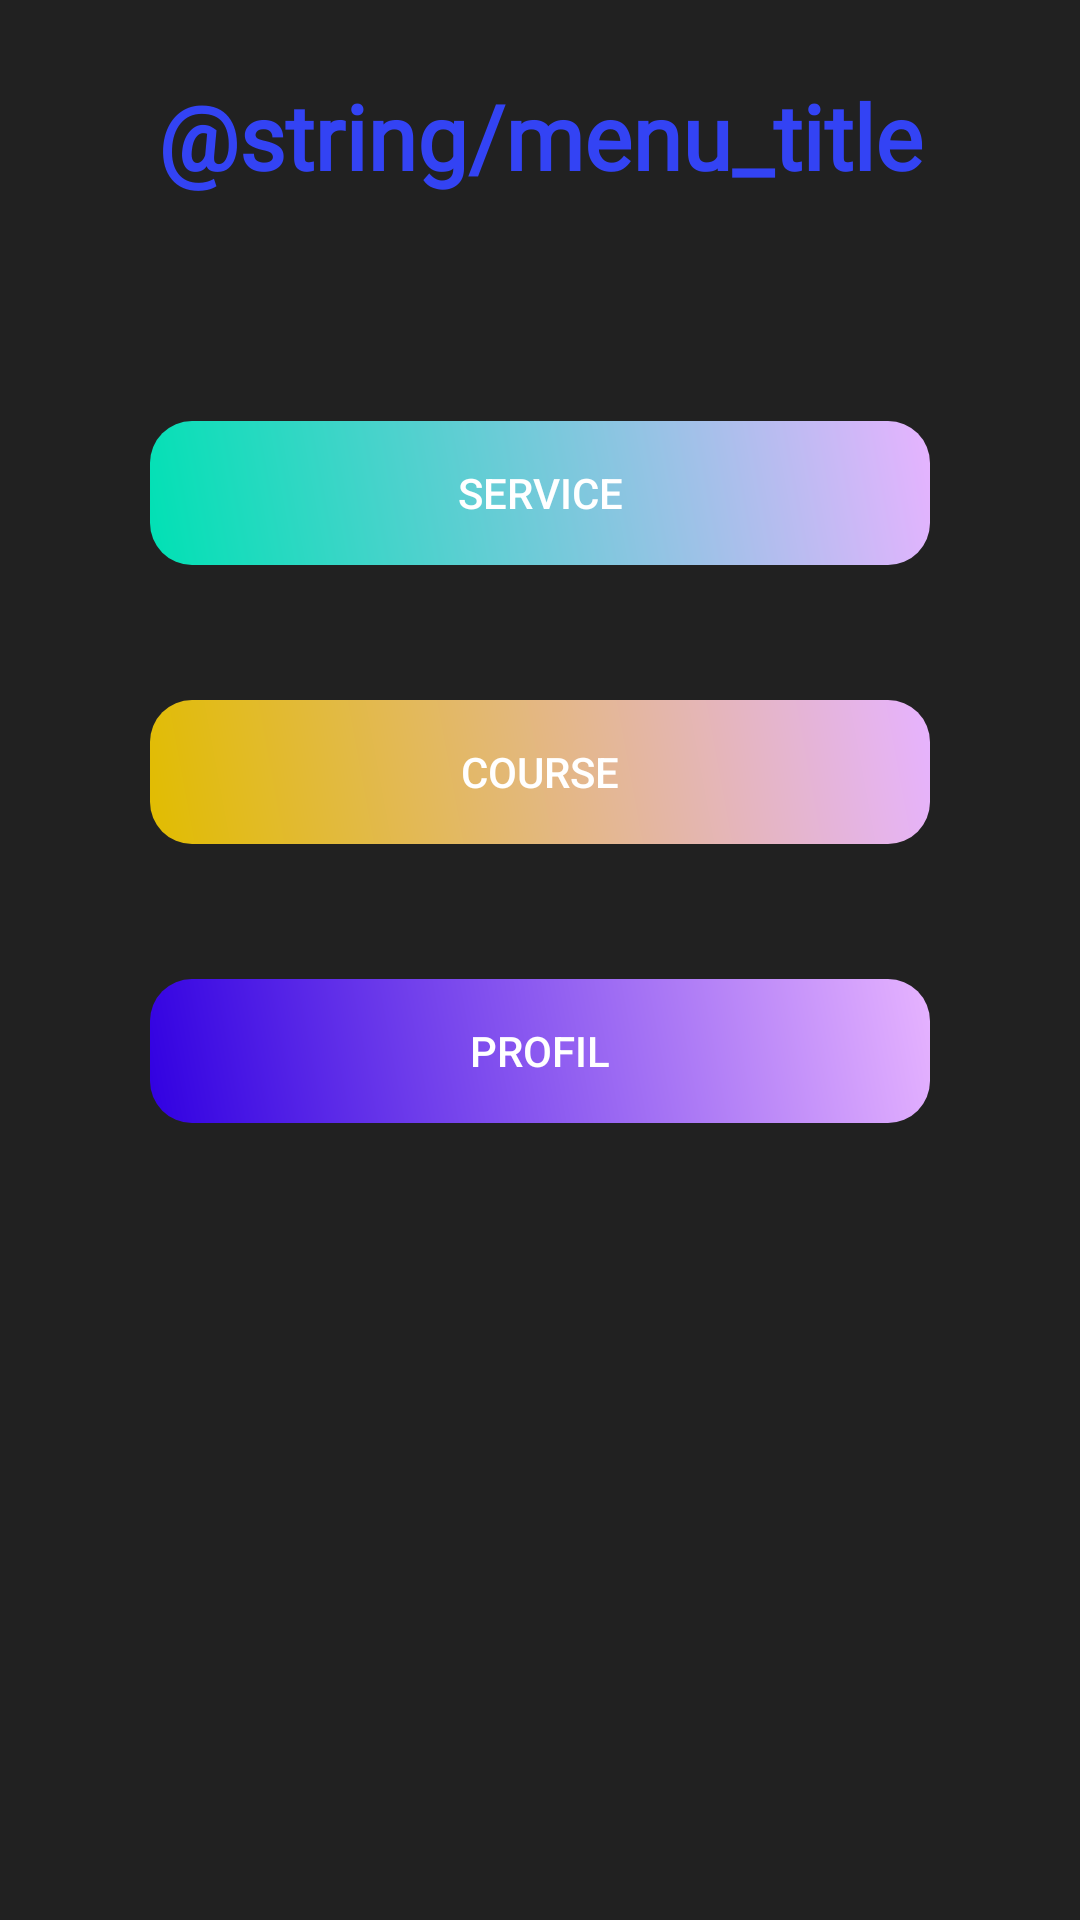

Produce the Android XML layout that renders to this screen, including the resource entries it uses.
<!-- AndroidManifest.xml: application theme AppTheme -->
<!-- res/layout/activity_menu.xml -->
<?xml version="1.0" encoding="utf-8"?>
<LinearLayout xmlns:android="http://schemas.android.com/apk/res/android"
    xmlns:app="http://schemas.android.com/apk/res-auto"
    xmlns:tools="http://schemas.android.com/tools"
    android:layout_width="match_parent"
    android:layout_height="match_parent"
    tools:context=".MenuActivity"
    android:background="#212121"
    android:orientation="vertical">

    <TextView
        android:layout_width="match_parent"
        android:layout_height="wrap_content"
        android:textColor="#3343f4"
        android:text="@string/menu_title"
        android:textStyle="bold"
        android:textSize="30sp"
        android:layout_marginTop="25dp"
        android:layout_marginBottom="30dp"
        android:gravity="center"
        android:fontFamily="@font/custom_font"/>

    <Button
        android:id="@+id/b_menu_service"
        android:text="Service"
        android:layout_width="match_parent"
        android:layout_marginHorizontal="50dp"
        android:layout_marginTop="45dp"
        android:layout_height="wrap_content"
        android:background="@drawable/service_button"
        android:textColor="@color/h1_text" />
    <Button
        android:id="@+id/b_menu_road"
        android:text="Course"
        android:layout_width="match_parent"
        android:layout_marginHorizontal="50dp"
        android:layout_marginTop="45dp"
        android:layout_height="wrap_content"
        android:background="@drawable/course_button"
        android:textColor="@color/h1_text"/>
    <Button
        android:id="@+id/b_menu_profil"
        android:text="Profil"
        android:layout_width="match_parent"
        android:layout_marginHorizontal="50dp"
        android:layout_marginTop="45dp"
        android:layout_height="wrap_content"
        android:background="@drawable/profil_button"
        android:textColor="@color/h1_text"/>

</LinearLayout>
<!-- resources referenced by this layout -->
<resources>
  <color name="h1_text">#fff</color>
  <!-- drawable course_button (drawable) -->
  <?xml version="1.0" encoding="utf-8"?>
  <shape xmlns:android="http://schemas.android.com/apk/res/android"
      android:shape="rectangle">
      <corners android:radius="14dp"/>
  
      <gradient
          android:angle="45"
          android:centerX="0%"
          android:centerColor="#E1BC00"
          android:endColor="#e6b3ff"
          android:type="linear"/>
  
  </shape>
  <!-- drawable profil_button (drawable) -->
  <?xml version="1.0" encoding="utf-8"?>
  <shape xmlns:android="http://schemas.android.com/apk/res/android"
      android:shape="rectangle">
      <corners android:radius="14dp"/>
  
      <gradient
          android:angle="45"
          android:centerX="0%"
          android:centerColor="#3100E1"
          android:endColor="#e6b3ff"
          android:type="linear"/>
  
  </shape>
  <!-- drawable service_button (drawable) -->
  <?xml version="1.0" encoding="utf-8"?>
  <shape xmlns:android="http://schemas.android.com/apk/res/android"
      android:shape="rectangle">
      <corners android:radius="14dp"/>
  
      <gradient
          android:angle="45"
          android:centerX="0%"
          android:centerColor="#00E1B4"
          android:endColor="#e6b3ff"
          android:type="linear"/>
  
  </shape>
  <string name="menu_title">Menu de gestion</string>
  <style name="AppTheme" parent="Theme.AppCompat.Light.NoActionBar">
          
          <item name="colorPrimary">@color/colorPrimary</item>
          <item name="colorPrimaryDark">@color/colorPrimaryDark</item>
          <item name="colorAccent">@color/colorAccent</item>
          <item name="android:textColorHint">#777676</item>
      </style>
  <color name="colorPrimary">#008577</color>
  <color name="colorPrimaryDark">#3F3E3E</color>
  <color name="colorAccent">#1B3AEB</color>
</resources>
